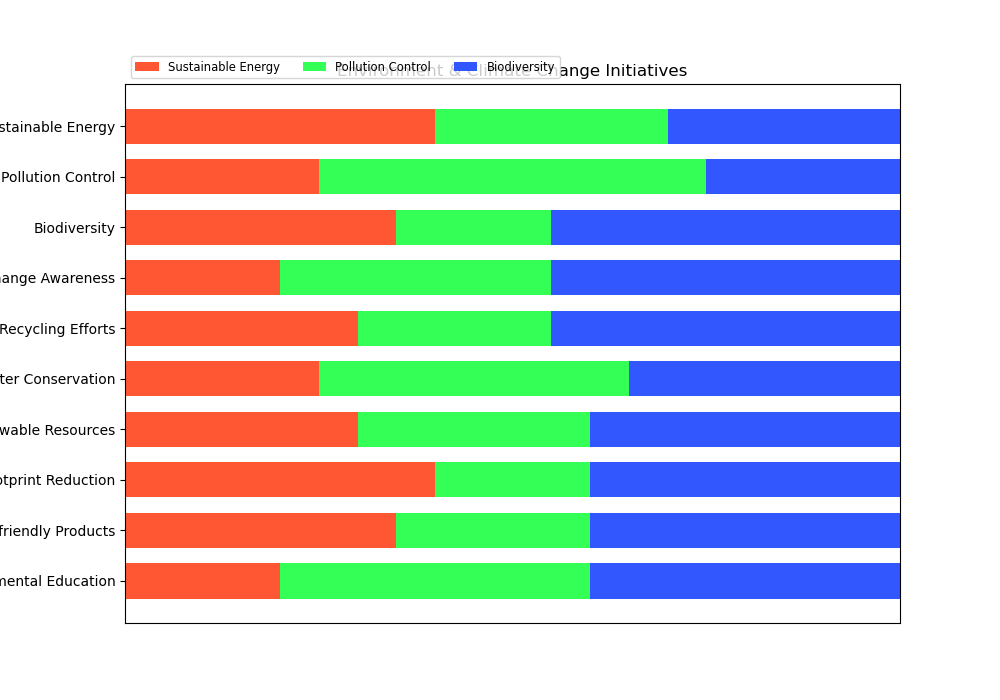

Values plotted in this chart, from the file beside it:
Category, Option1, Option2, Option3
Sustainable Energy, 40, 30, 30
Pollution Control, 25, 50, 25
Biodiversity, 35, 20, 45
Climate Change Awareness, 20, 35, 45
Recycling Efforts, 30, 25, 45
Water Conservation, 25, 40, 35
Renewable Resources, 30, 30, 40
Carbon Footprint Reduction, 40, 20, 40
Eco-friendly Products, 35, 25, 40
Environmental Education, 20, 40, 40
